Run: headless pygame with SDL's dummy video driver; simulated clock (each Clock.tick advances the game by its frame time, no real sleeping); random seed 0; keys injected as events and as key.get_pressed() state; mouse plan: one left click at the window centre at the start of phase 2, then a move to the lower-right quarter at the start of phase 3.
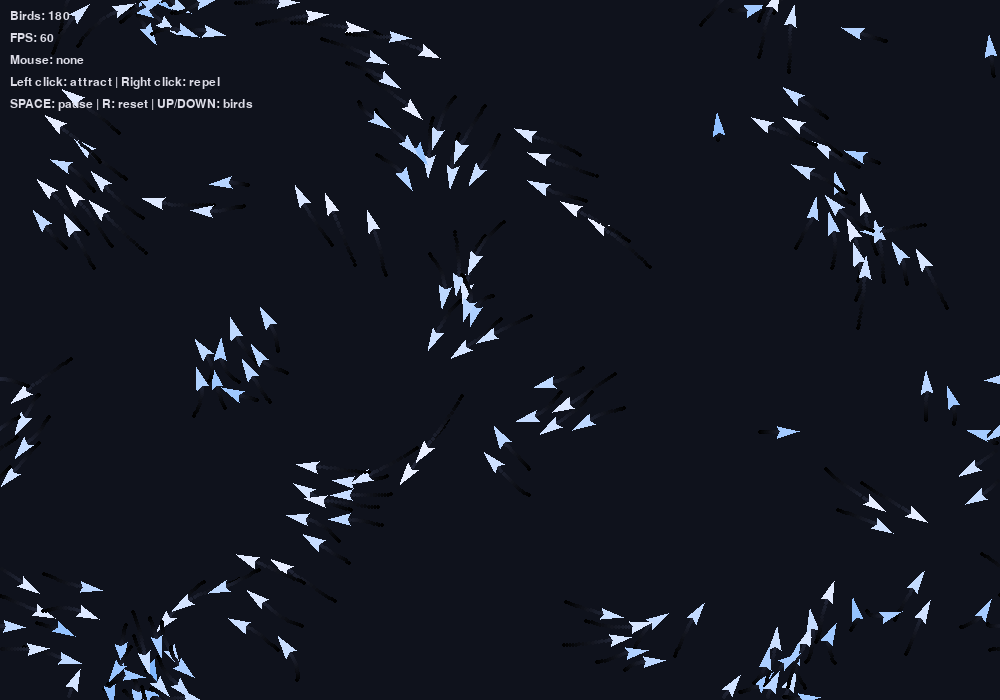
Frame 1 of 4 · flips 1–60 · no input
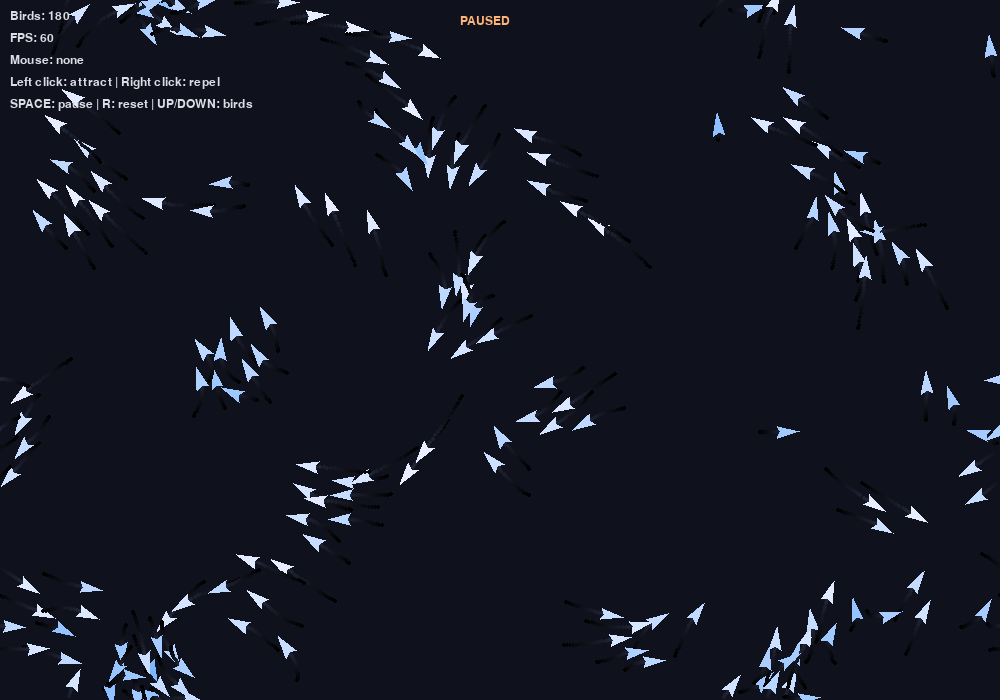
Frame 2 of 4 · flips 61–180 · clicked the window centre · tapped SPACE, RETURN · held RIGHT (→), D
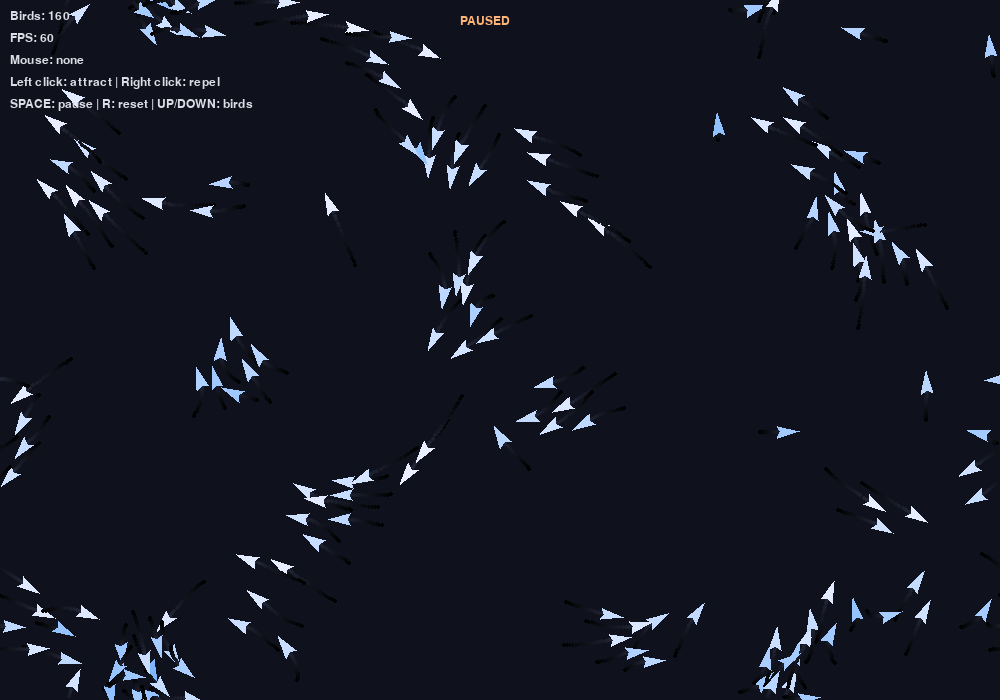
Frame 3 of 4 · flips 181–300 · moved the mouse to the lower-right quarter · held DOWN (↓), S
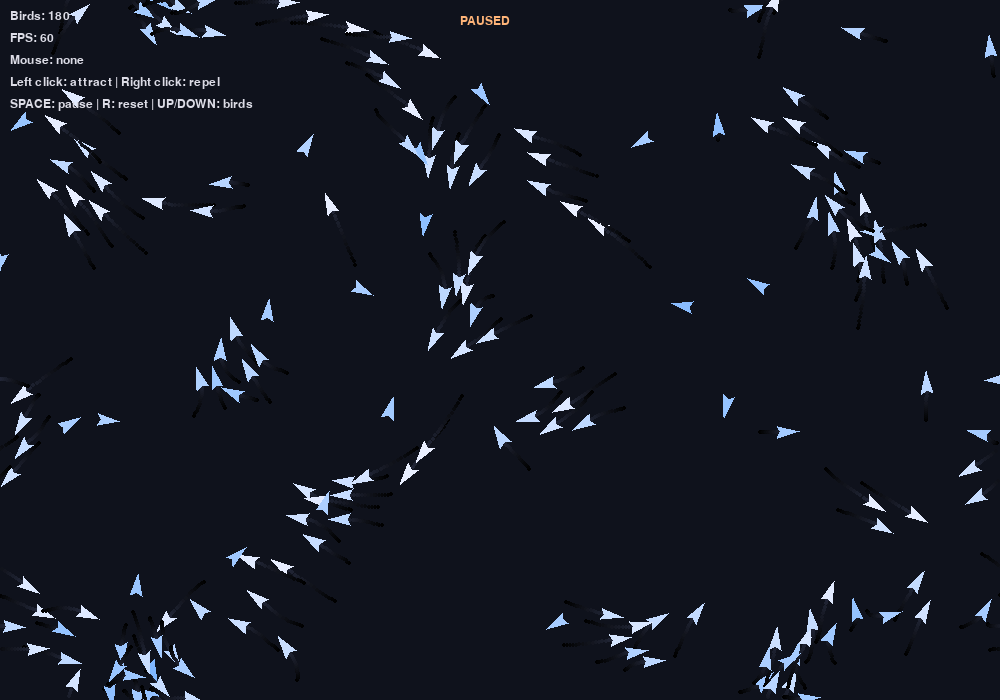
Frame 4 of 4 · flips 301–420 · held LEFT (←), A, UP (↑), W

The pygame program that drew these frames:

import math
import random
import pygame
from collections import defaultdict

WIDTH, HEIGHT = 1000, 700
NUM_BIRDS = 180

MAX_SPEED = 4
MAX_FORCE = 0.08
PERCEPTION = 65
SEPARATION_DIST = 28
CELL_SIZE = PERCEPTION

BG_COLOR = (15, 18, 28)
BIRD_COLOR = (235, 240, 255)
TRAIL_COLOR = (40, 45, 65)

pygame.init()
screen = pygame.display.set_mode((WIDTH, HEIGHT))
pygame.display.set_caption("Boids Flocking Simulation")
clock = pygame.time.Clock()
font = pygame.font.SysFont("Arial", 18)


class Bird:
    def __init__(self):
        self.pos = pygame.Vector2(random.randrange(WIDTH), random.randrange(HEIGHT))
        self.vel = pygame.Vector2(random.uniform(-2, 2), random.uniform(-2, 2))

        if self.vel.length() == 0:
            self.vel = pygame.Vector2(1, 0)

        self.acc = pygame.Vector2()
        self.trail = []

    def update(self):
        self.vel += self.acc

        if self.vel.length() > MAX_SPEED:
            self.vel.scale_to_length(MAX_SPEED)

        self.pos += self.vel
        self.acc *= 0

        self.trail.append(self.pos.copy())
        if len(self.trail) > 18:
            self.trail.pop(0)

    def edges(self):
        if self.pos.x > WIDTH:
            self.pos.x = 0
        elif self.pos.x < 0:
            self.pos.x = WIDTH

        if self.pos.y > HEIGHT:
            self.pos.y = 0
        elif self.pos.y < 0:
            self.pos.y = HEIGHT

    def flock(self, nearby, mouse_pos=None, mouse_mode=None):
        alignment = pygame.Vector2()
        cohesion = pygame.Vector2()
        separation = pygame.Vector2()
        total = 0

        for other in nearby:
            if other is self:
                continue

            distance = self.pos.distance_to(other.pos)

            if distance < PERCEPTION:
                alignment += other.vel
                cohesion += other.pos
                total += 1

                if distance < SEPARATION_DIST and distance > 0:
                    diff = self.pos - other.pos
                    diff /= distance
                    separation += diff

        if total > 0:
            alignment /= total
            alignment = self._steer(alignment)

            cohesion /= total
            cohesion = self._steer(cohesion - self.pos)

            separation /= total
            separation = self._steer(separation)

            self.acc += alignment * 1.0
            self.acc += cohesion * 0.75
            self.acc += separation * 1.8

        if mouse_pos is not None and mouse_mode is not None:
            mouse_vec = pygame.Vector2(mouse_pos)
            distance = self.pos.distance_to(mouse_vec)

            if distance < 180 and distance > 0:
                direction = mouse_vec - self.pos

                if mouse_mode == "repel":
                    direction *= -1

                mouse_force = self._steer(direction)
                strength = 1 - (distance / 180)
                self.acc += mouse_force * strength * 2.5

    def _steer(self, vector):
        if vector.length() == 0:
            return pygame.Vector2()

        desired = vector.normalize() * MAX_SPEED
        steer = desired - self.vel

        if steer.length() > MAX_FORCE:
            steer.scale_to_length(MAX_FORCE)

        return steer

    def draw(self):
        if len(self.trail) > 1:
            for i, p in enumerate(self.trail):
                alpha = i / len(self.trail)
                color = (
                    int(TRAIL_COLOR[0] * alpha),
                    int(TRAIL_COLOR[1] * alpha),
                    int(TRAIL_COLOR[2] * alpha),
                )
                pygame.draw.circle(screen, color, p, 2)

        angle = math.atan2(self.vel.y, self.vel.x)

        points = [
            pygame.Vector2(13, 0),
            pygame.Vector2(-9, 6),
            pygame.Vector2(-6, 0),
            pygame.Vector2(-9, -6),
        ]

        rotated = []
        for p in points:
            x = p.x * math.cos(angle) - p.y * math.sin(angle)
            y = p.x * math.sin(angle) + p.y * math.cos(angle)
            rotated.append((self.pos.x + x, self.pos.y + y))

        speed_ratio = min(self.vel.length() / MAX_SPEED, 1)
        color = (
            int(120 + 115 * speed_ratio),
            int(180 + 60 * speed_ratio),
            255,
        )

        pygame.draw.polygon(screen, color, rotated)


def build_grid(birds):
    grid = defaultdict(list)

    for bird in birds:
        cell = (
            int(bird.pos.x // CELL_SIZE),
            int(bird.pos.y // CELL_SIZE),
        )
        grid[cell].append(bird)

    return grid


def get_nearby(bird, grid):
    cell_x = int(bird.pos.x // CELL_SIZE)
    cell_y = int(bird.pos.y // CELL_SIZE)

    nearby = []

    for dx in (-1, 0, 1):
        for dy in (-1, 0, 1):
            nearby.extend(grid[(cell_x + dx, cell_y + dy)])

    return nearby


def draw_obstacles(obstacles):
    for center, radius in obstacles:
        pygame.draw.circle(screen, (80, 55, 75), center, radius)
        pygame.draw.circle(screen, (150, 90, 120), center, radius, 2)


def draw_ui(birds, paused, mouse_mode):
    text = [
        f"Birds: {len(birds)}",
        f"FPS: {int(clock.get_fps())}",
        f"Mouse: {mouse_mode or 'none'}",
        "Left click: attract | Right click: repel",
        "SPACE: pause | R: reset | UP/DOWN: birds",
    ]

    y = 10
    for line in text:
        surface = font.render(line, True, (220, 220, 230))
        screen.blit(surface, (10, y))
        y += 22

    if paused:
        pause_text = font.render("PAUSED", True, (255, 180, 120))
        screen.blit(pause_text, (WIDTH // 2 - 40, 15))


def reset_birds(count):
    return [Bird() for _ in range(count)]


birds = reset_birds(NUM_BIRDS)

paused = False
running = True

while running:
    mouse_mode = None

    for event in pygame.event.get():
        if event.type == pygame.QUIT:
            running = False

        if event.type == pygame.KEYDOWN:
            if event.key == pygame.K_SPACE:
                paused = not paused

            if event.key == pygame.K_r:
                birds = reset_birds(len(birds))

            if event.key == pygame.K_UP:
                birds.extend(reset_birds(20))

            if event.key == pygame.K_DOWN:
                birds = birds[:-20] if len(birds) > 20 else birds

    mouse_buttons = pygame.mouse.get_pressed()
    mouse_pos = pygame.mouse.get_pos()

    if mouse_buttons[0]:
        mouse_mode = "attract"
    elif mouse_buttons[2]:
        mouse_mode = "repel"

    screen.fill(BG_COLOR)

    if not paused:
        grid = build_grid(birds)

        for bird in birds:
            nearby = get_nearby(bird, grid)
            bird.edges()
            bird.flock(nearby, mouse_pos, mouse_mode)
            bird.update()

    for bird in birds:
        bird.draw()

    if mouse_mode == "attract":
        pygame.draw.circle(screen, (80, 180, 255), mouse_pos, 18, 2)
    elif mouse_mode == "repel":
        pygame.draw.circle(screen, (255, 90, 90), mouse_pos, 18, 2)

    draw_ui(birds, paused, mouse_mode)

    pygame.display.flip()
    clock.tick(60)

pygame.quit()
